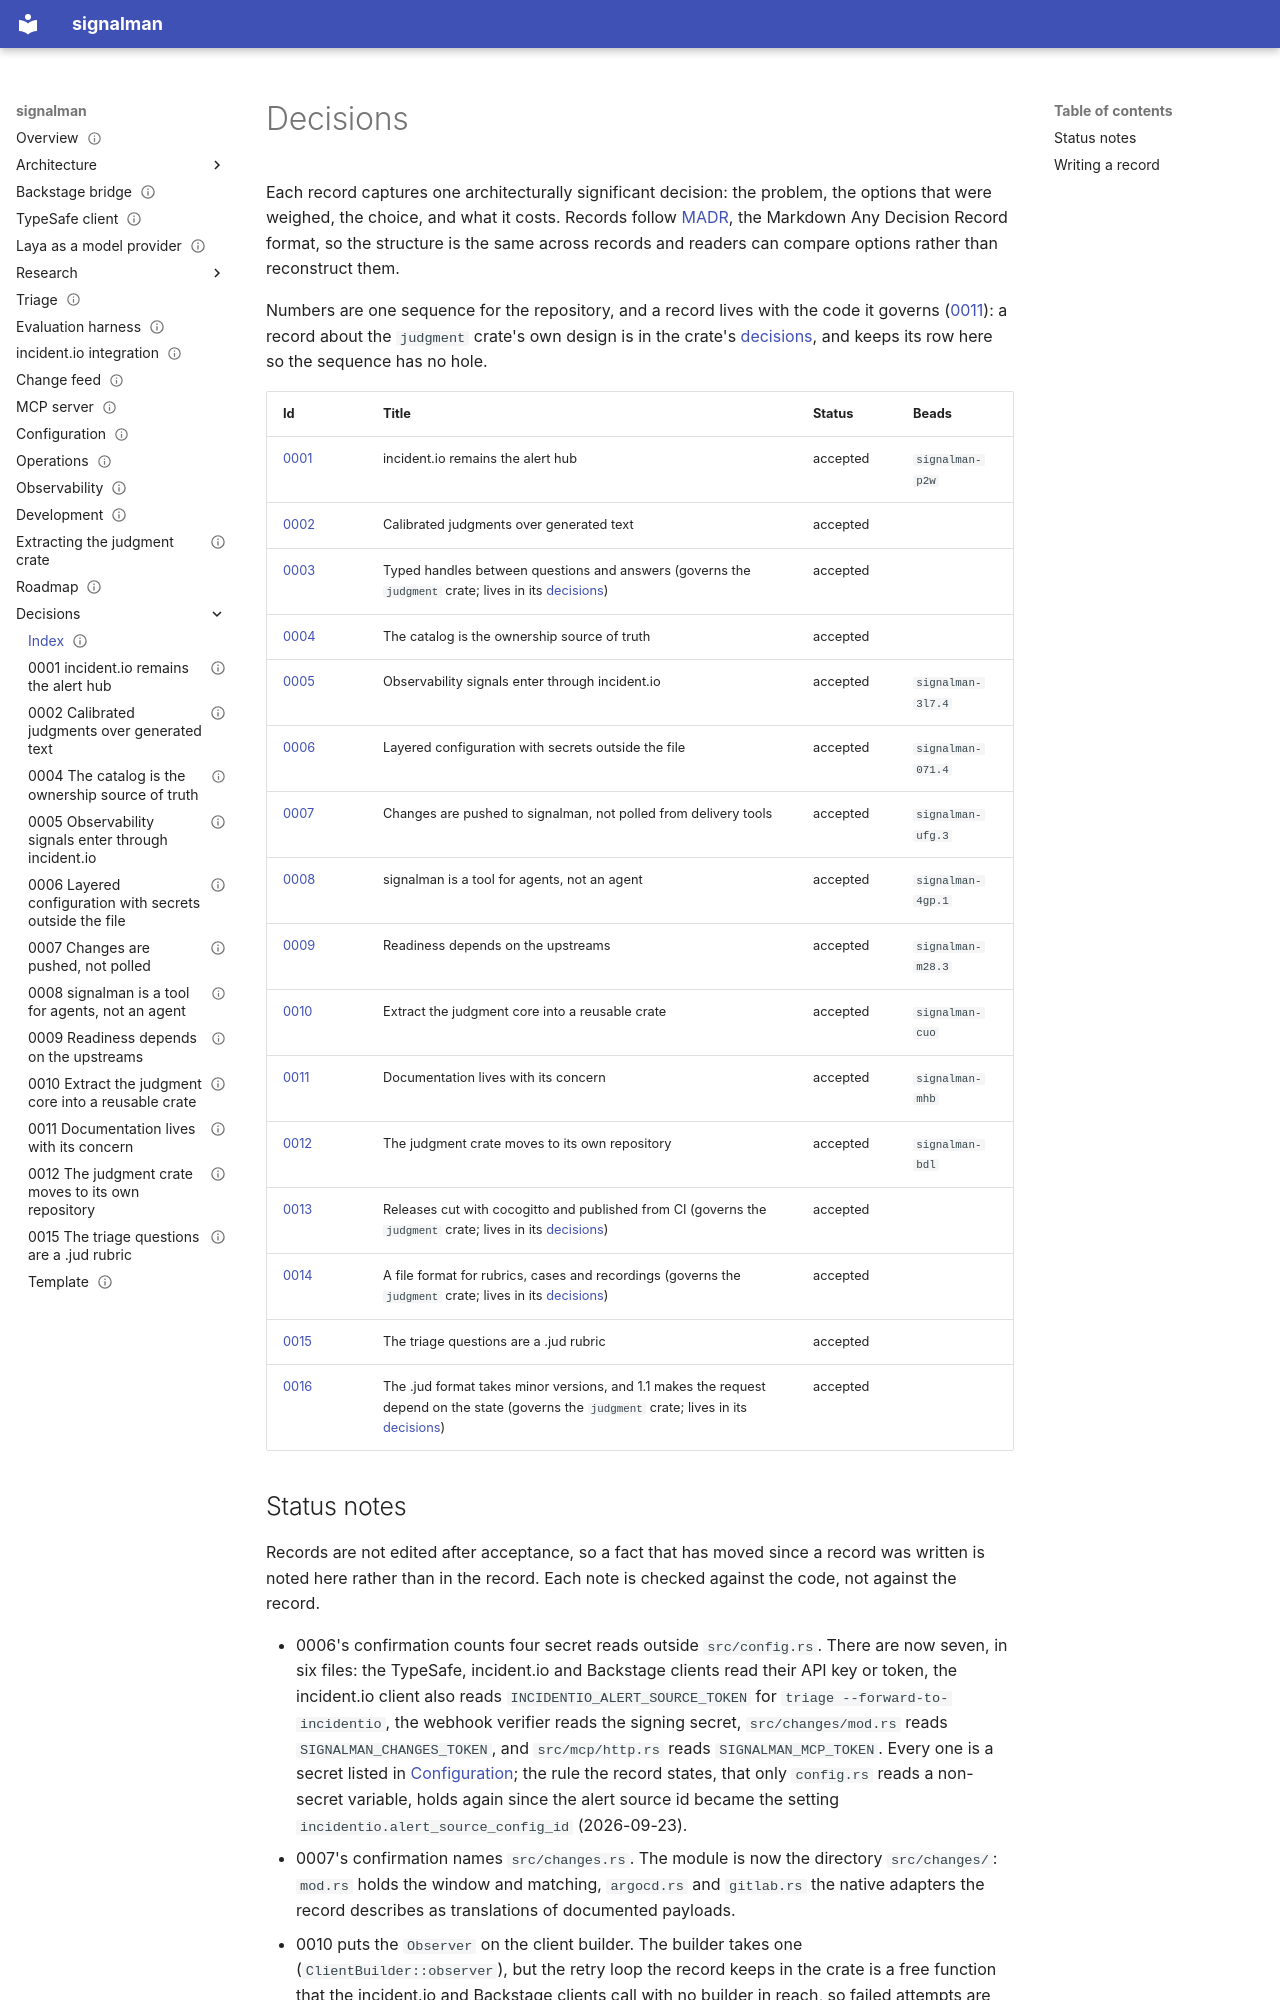

repository: chussenot/signalman · page: decisions/index.html · generator: mkdocs

---
title: Decisions
description: Architecture decision records for signalman in MADR form, the index of accepted decisions, where the judgment crate's records live, and how to add one.
status: current
last_reviewed: 2026-10-04
tags: [decisions, adr, madr]
---

# Decisions

Each record captures one architecturally significant decision: the problem, the options that were weighed, the choice, and what it costs. Records follow [MADR](https://adr.github.io/madr/), the Markdown Any Decision Record format, so the structure is the same across records and readers can compare options rather than reconstruct them.

Numbers are one sequence for the repository, and a record lives with the code it governs ([0011](0011-documentation-lives-with-its-concern.md)): a record about the `judgment` crate's own design is in the crate's [decisions](https://github.com/chussenot/judgment/blob/main/docs/decisions/README.md), and keeps its row here so the sequence has no hole.

| Id | Title | Status | Beads |
|---|---|---|---|
| [0001](0001-incidentio-remains-the-alert-hub.md) | incident.io remains the alert hub | accepted | `signalman-p2w` |
| [0002](0002-calibrated-judgments-over-generated-text.md) | Calibrated judgments over generated text | accepted | |
| [0003](https://github.com/chussenot/judgment/blob/main/docs/decisions/0003-typed-handles-between-questions-and-answers.md) | Typed handles between questions and answers (governs the `judgment` crate; lives in its [decisions](https://github.com/chussenot/judgment/blob/main/docs/decisions/README.md)) | accepted | |
| [0004](0004-catalog-is-the-ownership-source-of-truth.md) | The catalog is the ownership source of truth | accepted | |
| [0005](0005-observability-signals-enter-through-incidentio.md) | Observability signals enter through incident.io | accepted | `signalman-3l7.4` |
| [0006](0006-layered-configuration.md) | Layered configuration with secrets outside the file | accepted | `signalman-071.4` |
| [0007](0007-changes-are-pushed-not-polled.md) | Changes are pushed to signalman, not polled from delivery tools | accepted | `signalman-ufg.3` |
| [0008](0008-signalman-is-a-tool-for-agents.md) | signalman is a tool for agents, not an agent | accepted | `signalman-4gp.1` |
| [0009](0009-readiness-depends-on-the-upstreams.md) | Readiness depends on the upstreams | accepted | `signalman-m28.3` |
| [0010](0010-extract-the-judgment-core-into-a-crate.md) | Extract the judgment core into a reusable crate | accepted | `signalman-cuo` |
| [0011](0011-documentation-lives-with-its-concern.md) | Documentation lives with its concern | accepted | `signalman-mhb` |
| [0012](0012-the-judgment-crate-moves-to-its-own-repository.md) | The judgment crate moves to its own repository | accepted | `signalman-bdl` |
| [0013](https://github.com/chussenot/judgment/blob/main/docs/decisions/0013-releases-cut-with-cocogitto-and-published-from-ci.md) | Releases cut with cocogitto and published from CI (governs the `judgment` crate; lives in its [decisions](https://github.com/chussenot/judgment/blob/main/docs/decisions/README.md)) | accepted | |
| [0014](https://github.com/chussenot/judgment/blob/main/docs/decisions/0014-a-file-format-for-rubrics-cases-and-recordings.md) | A file format for rubrics, cases and recordings (governs the `judgment` crate; lives in its [decisions](https://github.com/chussenot/judgment/blob/main/docs/decisions/README.md)) | accepted | |
| [0015](0015-the-triage-questions-are-a-jud-rubric.md) | The triage questions are a .jud rubric | accepted | |
| [0016](https://github.com/chussenot/judgment/blob/main/docs/decisions/0016-jud-takes-minor-versions.md) | The .jud format takes minor versions, and 1.1 makes the request depend on the state (governs the `judgment` crate; lives in its [decisions](https://github.com/chussenot/judgment/blob/main/docs/decisions/README.md)) | accepted | |
